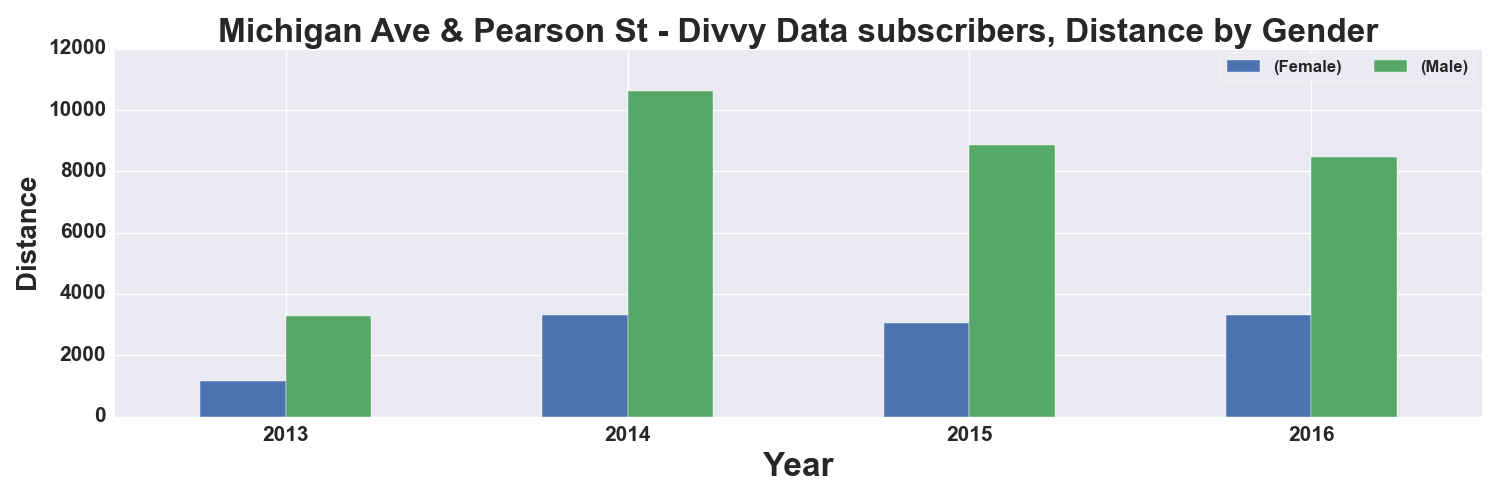

The table this chart was drawn from, first rows:
, START TIME YEAR, DISTANCE_Miles, DISTANCE_Miles
GENDER, , Female, Male
0, 2013, 1152, 3284
1, 2014, 3298, 10632
2, 2015, 3060, 8874
3, 2016, 3304, 8479
